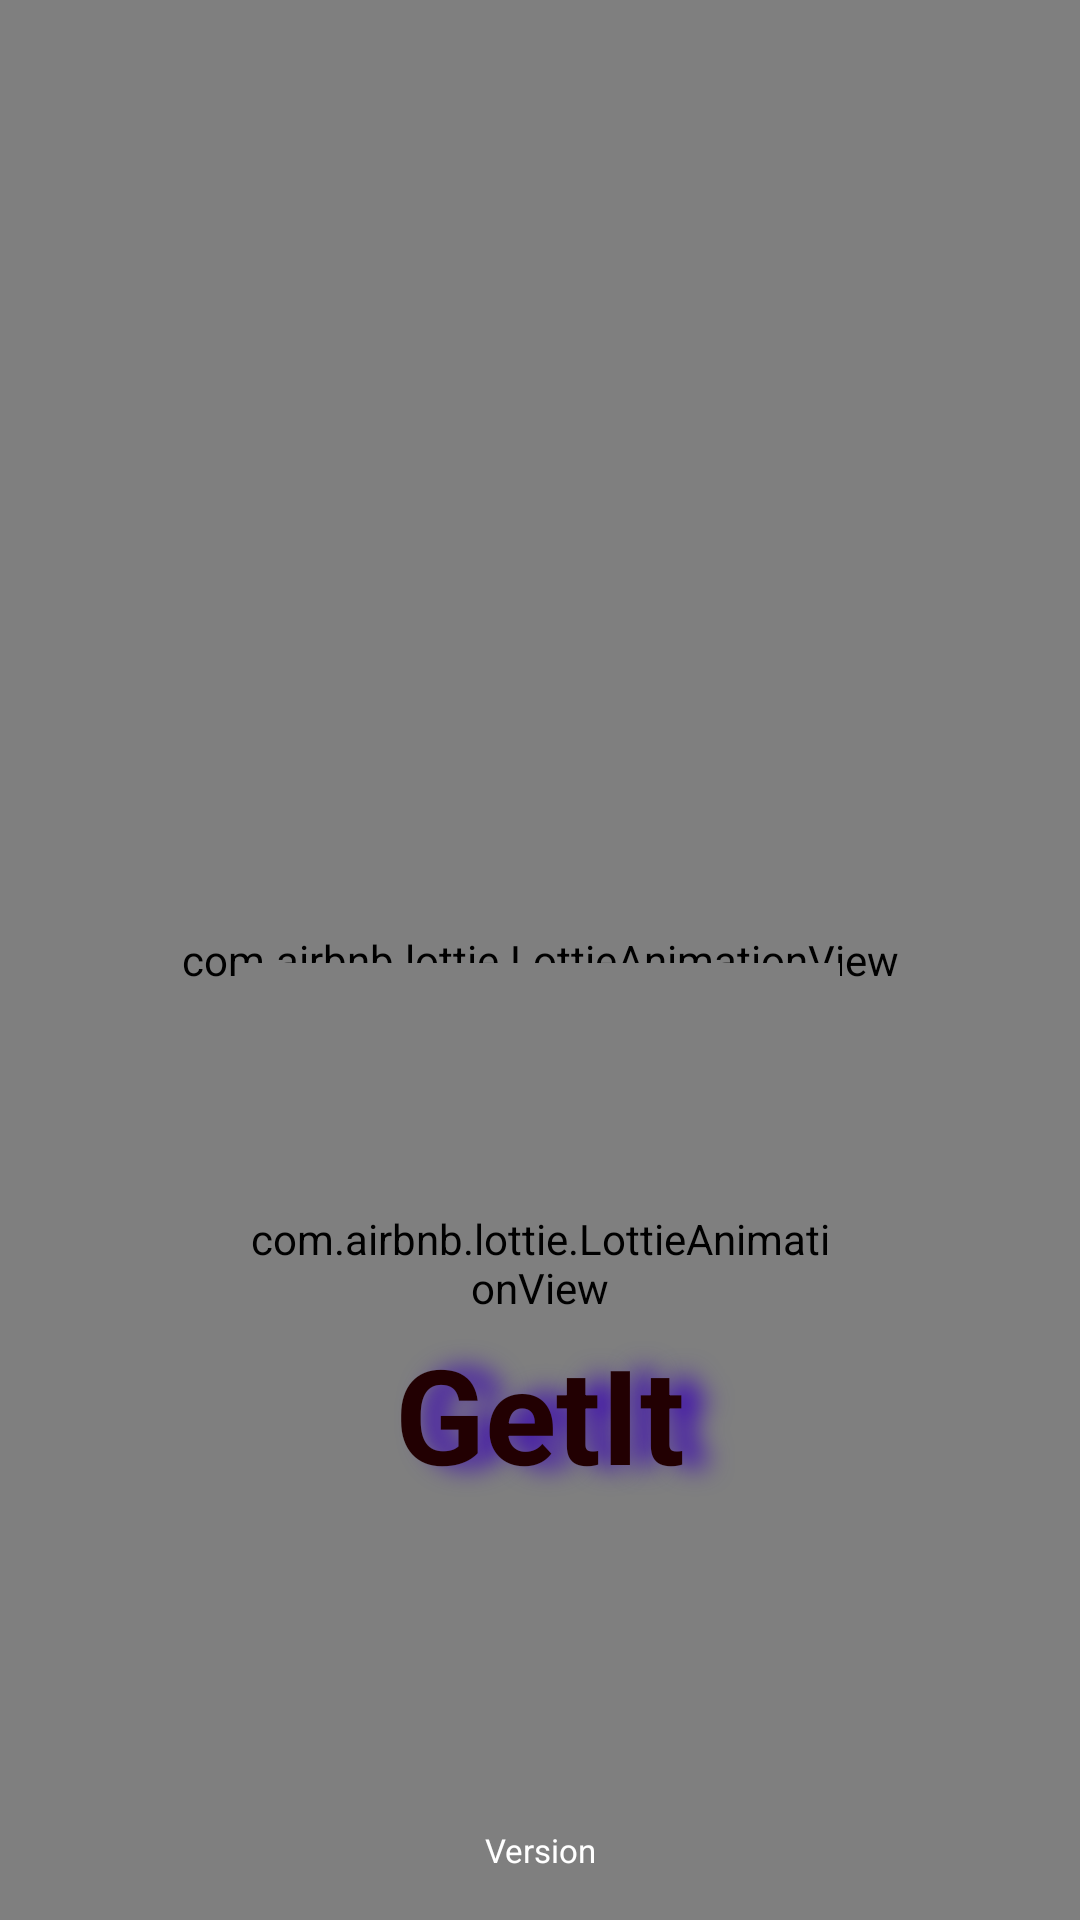

Reconstruct the res/layout file that produces this screen, plus the resources it refers to.
<!-- AndroidManifest.xml: application theme Theme.NtkAndroidGetit -->
<!-- res/layout/activity_splash.xml -->
<?xml version="1.0" encoding="utf-8"?>
<RelativeLayout xmlns:android="http://schemas.android.com/apk/res/android"
    xmlns:app="http://schemas.android.com/apk/res-auto"
    android:layout_width="match_parent"
    android:layout_height="match_parent">


    <com.airbnb.lottie.LottieAnimationView
        android:id="@+id/splashLottieBg"
        android:layout_width="match_parent"
        android:layout_height="match_parent"
        android:scaleType="fitXY"
        app:lottie_autoPlay="true"
        app:lottie_loop="true"
        app:lottie_rawRes="@raw/gradeint" />

    <View
        android:id="@+id/center"
        android:layout_width="match_parent"
        android:layout_height="2dp"
        android:layout_centerInParent="true" />

    <com.airbnb.lottie.LottieAnimationView
        android:id="@+id/splashLottie"
        android:layout_width="200dp"
        android:layout_height="200dp"
      android:layout_below="@+id/center"
    android:layout_centerHorizontal="true" android:scaleType="fitXY"
        app:lottie_autoPlay="true"
        app:lottie_loop="true"
        app:lottie_rawRes="@raw/uploadsfiles" />

    <TextView
        android:id="@+id/getitTxt"
        android:layout_width="300dp"
        android:layout_height="300dp"
        android:layout_below="@+id/center"
        android:layout_centerInParent="true"
        android:gravity="center"
        android:shadowColor="@color/purple_700"
        android:shadowDx="24"
        android:shadowRadius="22"
        android:text="GetIt"
        android:textColor="#220002"
        android:textSize="44sp"
        android:textStyle="bold" />

    <TextView
        android:id="@+id/corpTv"
        android:layout_width="match_parent"
        android:layout_height="wrap_content"
        android:layout_above="@+id/versioTv"
        android:layout_below="@+id/versioTv"
        android:gravity="center"
        android:text="NTK"
        android:textColor="#fff"
        android:textSize="11sp" />

    <TextView
        android:id="@+id/versioTv"
        android:layout_width="match_parent"
        android:layout_height="wrap_content"
        android:layout_alignParentBottom="true"
        android:layout_marginBottom="16dp"
        android:gravity="center"
        android:text="Version"
        android:textColor="#fff"
        android:textSize="11sp" />
</RelativeLayout>
<!-- resources referenced by this layout -->
<resources>
  <color name="purple_700">#FF3700B3</color>
  <style name="Theme.NtkAndroidGetit" parent="Theme.MaterialComponents.DayNight.DarkActionBar">
          
          <item name="colorPrimary">@color/purple_500</item>
          <item name="colorPrimaryVariant">@color/purple_700</item>
          <item name="colorOnPrimary">@color/white</item>
          
          <item name="colorSecondary">@color/teal_200</item>
          <item name="colorSecondaryVariant">@color/teal_700</item>
          <item name="colorOnSecondary">@color/black</item>
          
          <item name="android:statusBarColor" tools:targetApi="l">?attr/colorPrimaryVariant</item>
          
      </style>
  <color name="purple_500">#FF6200EE</color>
  <color name="white">#FFFFFFFF</color>
  <color name="teal_200">#FF03DAC5</color>
  <color name="teal_700">#FF018786</color>
  <color name="black">#FF000000</color>
</resources>
